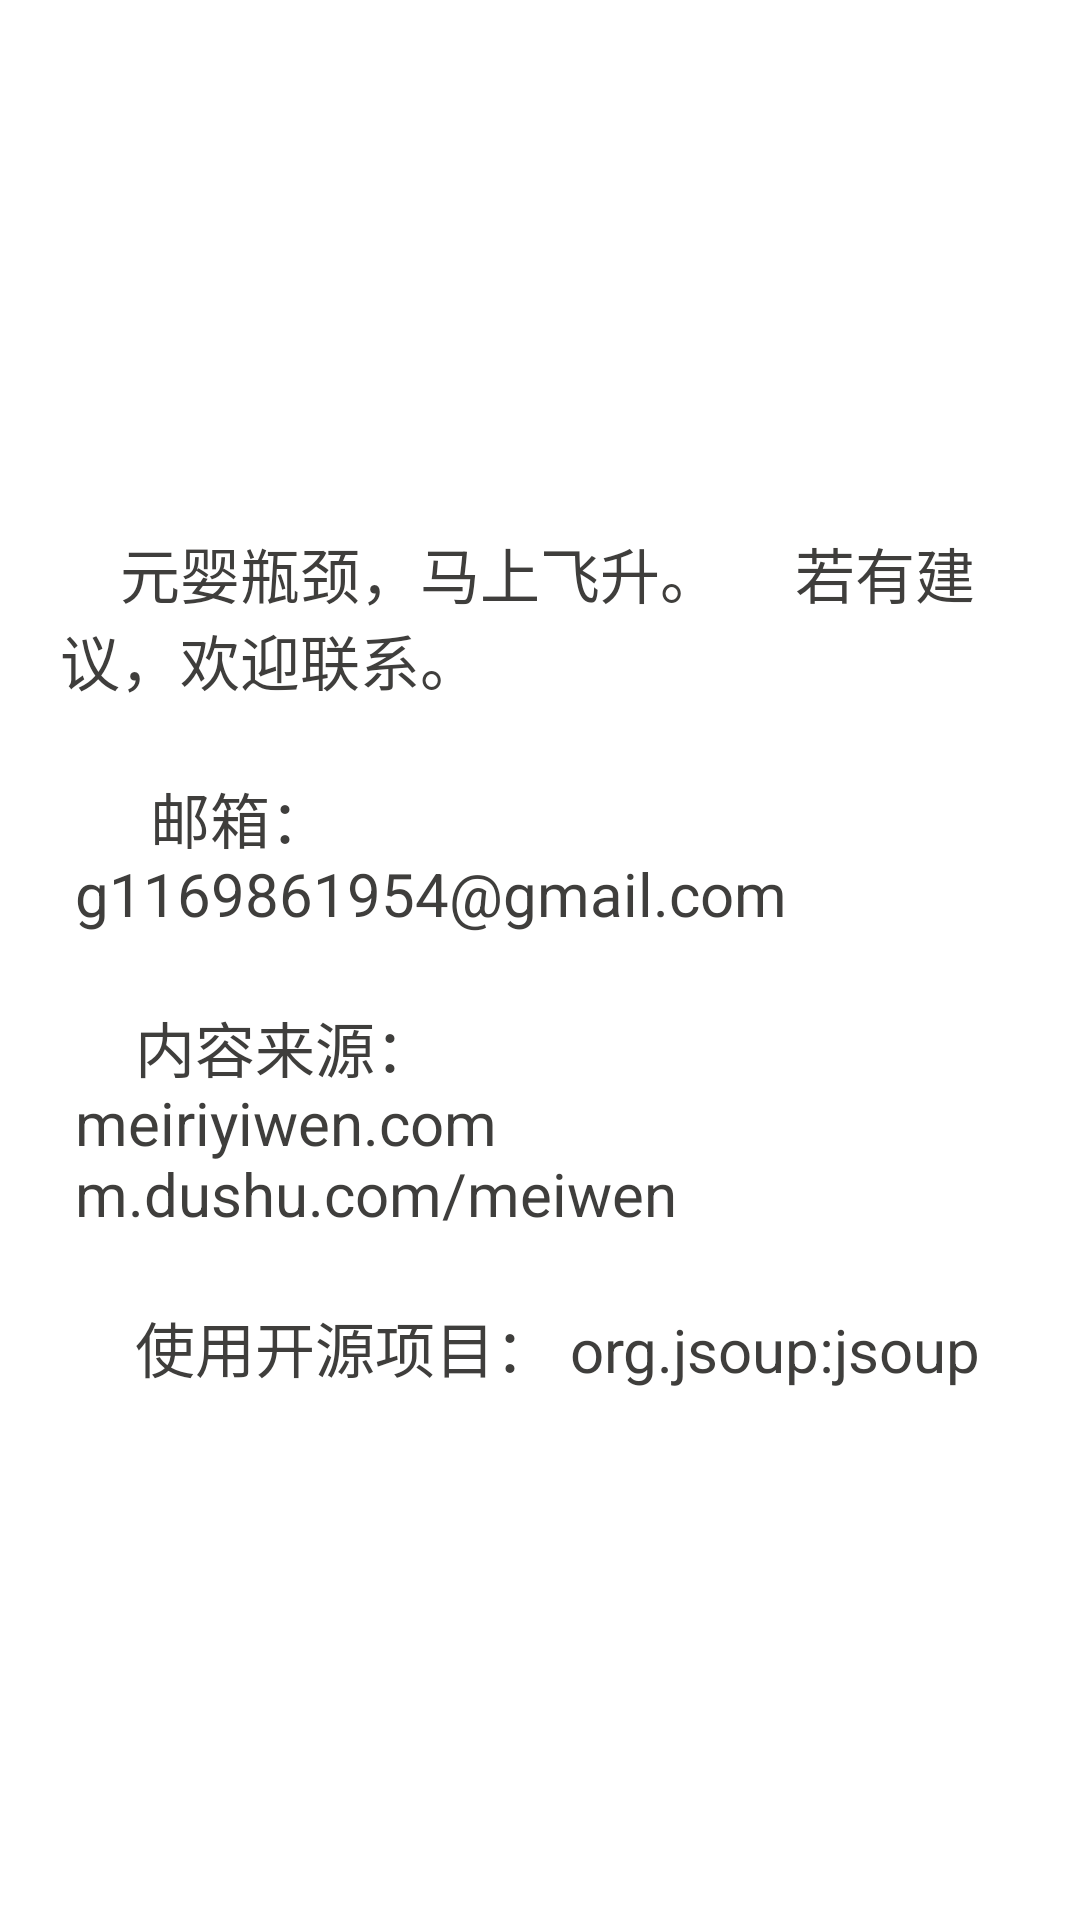

Here is an Android app screen rendered from its layout file. Give the layout XML and the strings, colors and styles it references.
<!-- AndroidManifest.xml: application theme Theme.阅1 -->
<!-- res/layout/pop_about_us.xml -->
<?xml version="1.0" encoding="utf-8"?>
<androidx.appcompat.widget.LinearLayoutCompat xmlns:android="http://schemas.android.com/apk/res/android"
    android:layout_width="match_parent"
    android:layout_height="match_parent"
    android:orientation="vertical"
    android:background="@drawable/popup_shape"
    android:gravity="center">

    <TextView
        android:id="@+id/toInfo"
        android:layout_width="match_parent"
        android:layout_height="wrap_content"
        android:text="@string/about_us_details"
        android:layout_margin="20dp"
        android:textIsSelectable="true"
        android:textSize="20sp"/>

</androidx.appcompat.widget.LinearLayoutCompat>
<!-- resources referenced by this layout -->
<resources>
  <!-- drawable popup_shape (drawable) -->
  <?xml version="1.0" encoding="utf-8"?>
  <shape xmlns:android="http://schemas.android.com/apk/res/android">
      
      <solid android:color="?android:windowBackground"/>
      
      
      
      <corners android:radius="20dp"/>
      
  </shape>
  <string name="about_us_details">
          \u3000元婴瓶颈，马上飞升。
          \u3000若有建议，欢迎联系。\n\n
          \u3000 邮箱：\n
          g1169861954@gmail.com\n\n
          \u3000内容来源：\n
          meiriyiwen.com\n
          m.dushu.com/meiwen\n\n
          \u3000使用开源项目：
          org.jsoup:jsoup
      </string>
  <style name="Theme.阅1" parent="Theme.MaterialComponents.DayNight.NoActionBar">
          
          <item name="colorPrimary">@color/background2</item>
          
          <item name="colorSecondary">@color/background2</item>
          
          <item name="colorOnSecondary">@color/white</item>
          
          <item name="colorSurface">@color/white</item>
          <item name="android:windowBackground">@color/white</item>
          
          <item name="android:statusBarColor">@android:color/transparent</item>
          <item name="android:windowLightStatusBar">true</item>
          <item name="android:windowTranslucentStatus">false</item>
          
          <item name="android:navigationBarColor">?android:windowBackground</item>
          <item name="android:windowLightNavigationBar" tools:targetApi="27">true</item>
          <item name="android:windowTranslucentNavigation">false</item>
          
          <item name="android:textColor">@color/font</item>
          <item name="android:textSize">19sp</item>
          
          <item name="android:colorEdgeEffect">?android:windowBackground</item>
          
          <item name="materialButtonStyle">@style/Widget.MaterialComponents.Button.OutlinedButton</item>
      </style>
  <color name="background2">#DCC090</color>
  <color name="white">#FFFFFFFF</color>
  <color name="font">#FF3F3E3C</color>
</resources>
